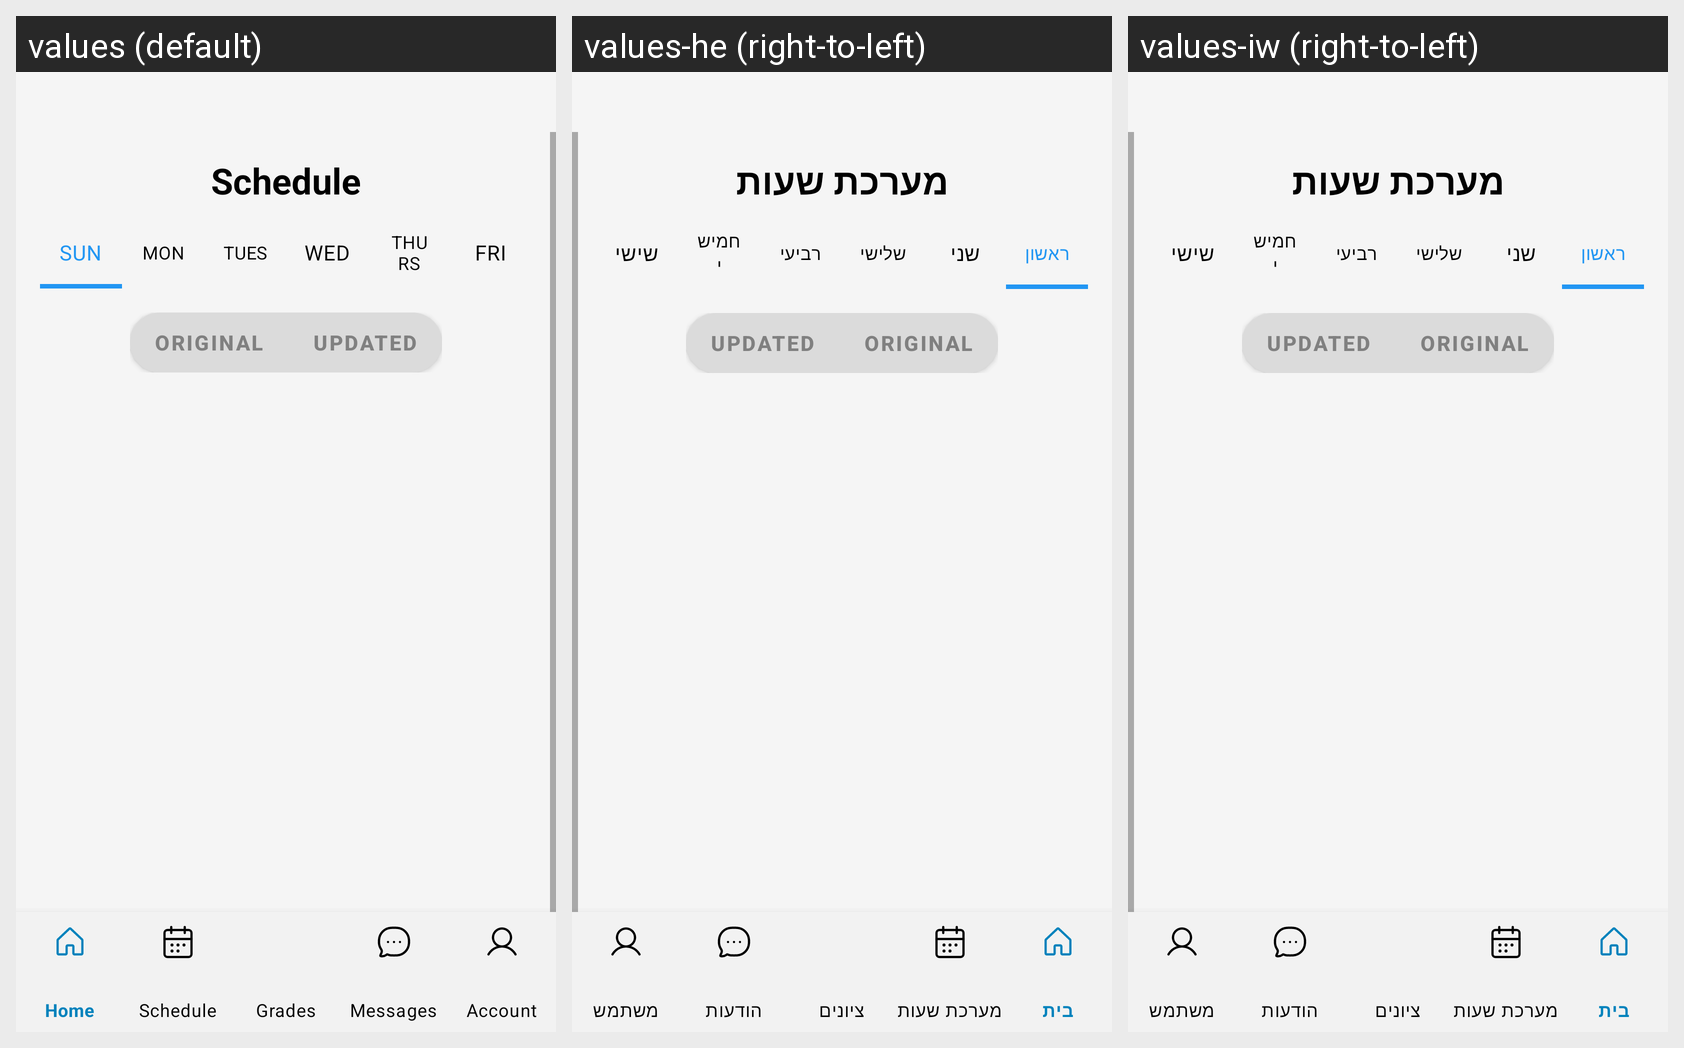

Strings drawn on this Android screen and how each of the app's shown locales translates them:
Android screen res/layout/activity_schedule.xml rendered under 3 locales, left to right: values (default), values-he (right-to-left), values-iw (right-to-left). Device: Nexus 5 (rendered at 1080×1920; each locale shown at half size, 540×960, under a caption strip naming it); theme AppTheme.
Strings drawn on this screen, with the default value and each locale's value (text and hints the layout hard-codes, and strings that could not be matched under every locale, appear in the picture but are not listed):

schedule
  values: Schedule
  values-he: מערכת שעות
  values-iw: מערכת שעות

sunday
  values: Sun
  values-he: ראשון
  values-iw: ראשון

monday
  values: Mon
  values-he: שני
  values-iw: שני

tuesday
  values: Tues
  values-he: שלישי
  values-iw: שלישי

wednesday
  values: Wed
  values-he: רביעי
  values-iw: רביעי

thursday
  values: Thurs
  values-he: חמישי
  values-iw: חמישי

friday
  values: Fri
  values-he: שישי
  values-iw: שישי
